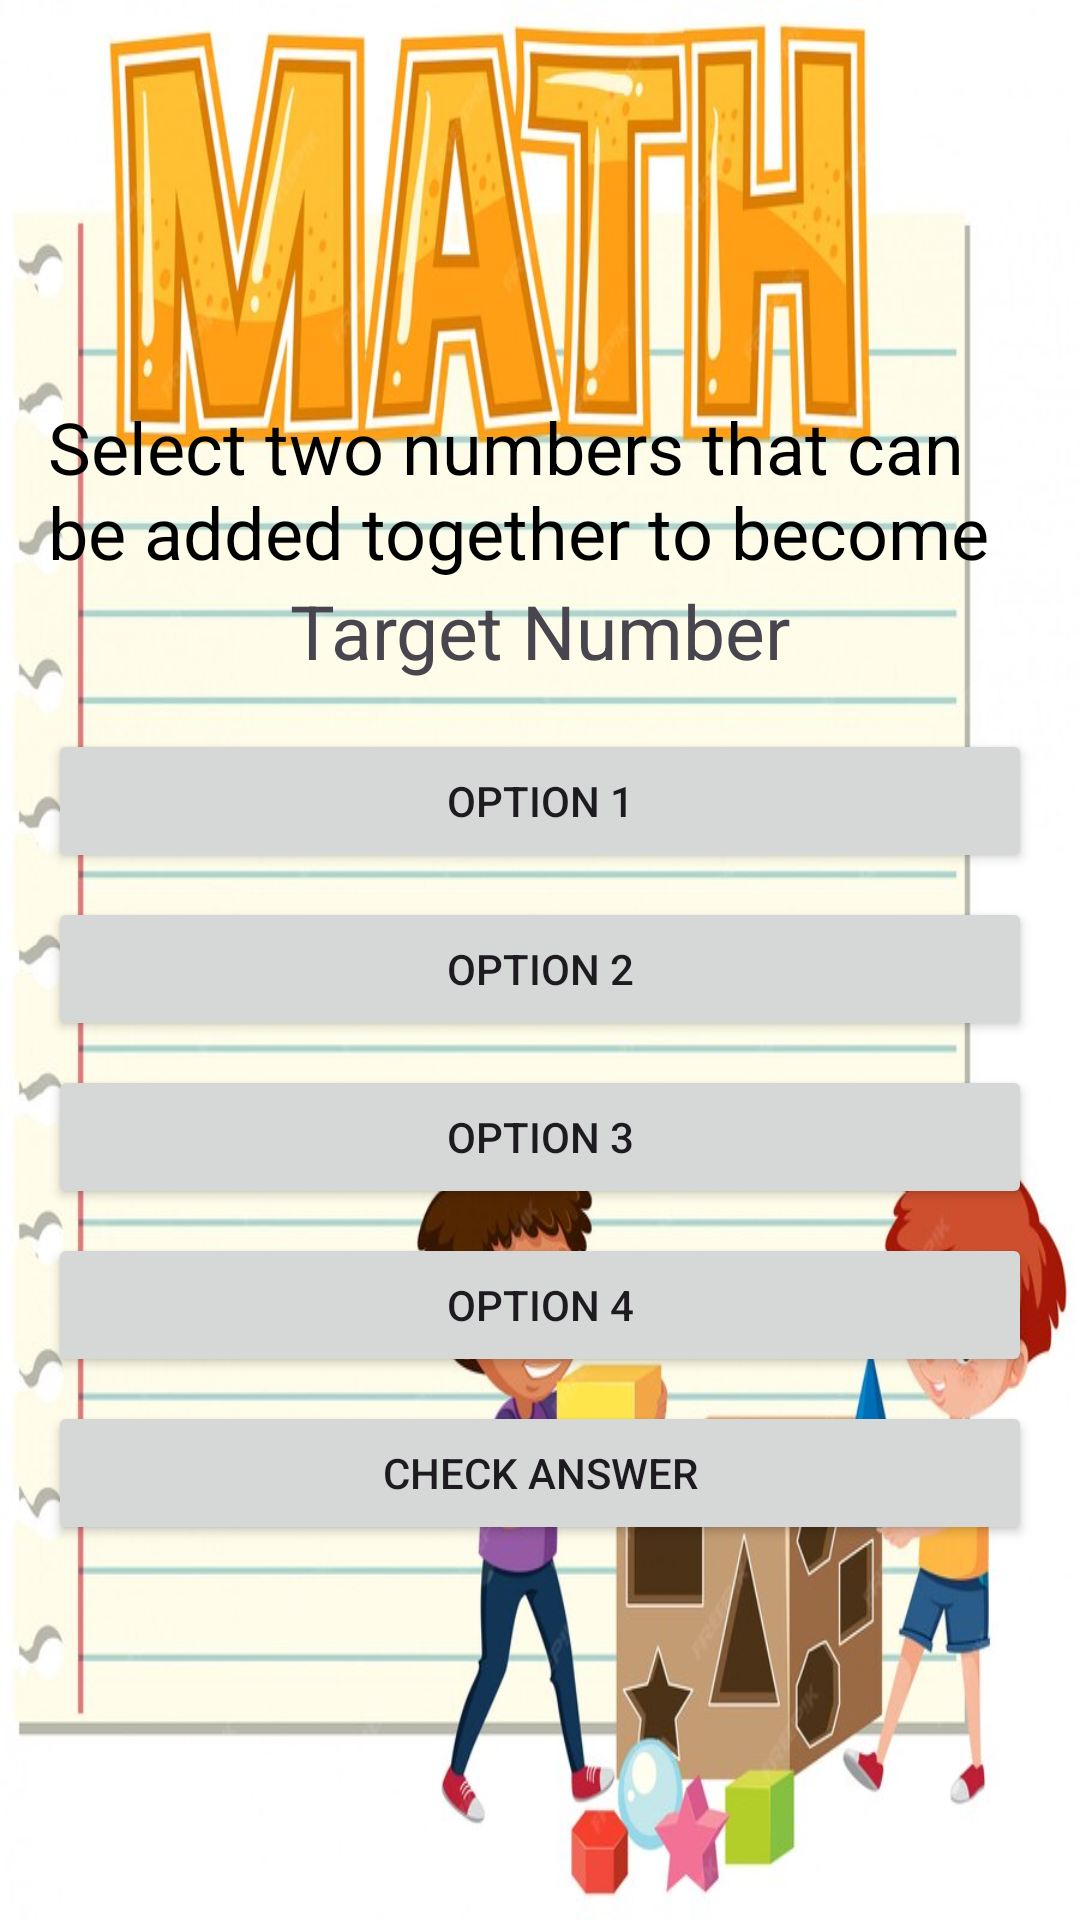

Here is an Android app screen rendered from its layout file. Give the layout XML and the strings, colors and styles it references.
<!-- AndroidManifest.xml: application theme Theme.MyMath2 -->
<!-- res/layout/activity_mathcomposition.xml -->
<?xml version="1.0" encoding="utf-8"?>
<LinearLayout xmlns:android="http://schemas.android.com/apk/res/android"
    xmlns:tools="http://schemas.android.com/tools"
    android:layout_width="match_parent"
    android:layout_height="match_parent"
    android:orientation="vertical"
    android:padding="16dp"
    android:gravity="center"
    android:background="@drawable/mathcomposition"
    tools:context=".MainActivity">

    <TextView
        android:id="@+id/messageTextView"
        android:layout_width="wrap_content"
        android:layout_height="wrap_content"
        android:layout_marginTop="16dp"
        android:text="Select two numbers that can be added together to become"
        android:textColor="@android:color/black"
        android:textSize="24sp" />

    <TextView
        android:id="@+id/targetNumberTextView"
        android:layout_width="match_parent"
        android:layout_height="wrap_content"
        android:gravity="center"
        android:textSize="25sp"
        android:text="Target Number"
        android:layout_marginBottom="16dp"/>

    <Button
        android:id="@+id/option1Button"
        android:layout_width="match_parent"
        android:layout_height="wrap_content"
        android:text="Option 1"
        android:layout_marginBottom="8dp"/>

    <Button
        android:id="@+id/option2Button"
        android:layout_width="match_parent"
        android:layout_height="wrap_content"
        android:text="Option 2"
        android:layout_marginBottom="8dp"/>

    <Button
        android:id="@+id/option3Button"
        android:layout_width="match_parent"
        android:layout_height="wrap_content"
        android:text="Option 3"
        android:layout_marginBottom="8dp"/>

    <Button
        android:id="@+id/option4Button"
        android:layout_width="match_parent"
        android:layout_height="wrap_content"
        android:text="Option 4"
        android:layout_marginBottom="8dp"/>

    <Button
        android:id="@+id/checkButton"
        android:layout_width="match_parent"
        android:layout_height="wrap_content"
        android:text="Check Answer"
        android:layout_marginBottom="8dp"/>

</LinearLayout>
<!-- resources referenced by this layout -->
<resources>
  <!-- drawable mathcomposition: jpg bitmap (drawable, 101982 bytes) -->
  <style name="Theme.MyMath2" parent="Base.Theme.MyMath2" />
  <style name="Base.Theme.MyMath2" parent="Theme.Material3.DayNight.NoActionBar">
          
          
      </style>
</resources>
